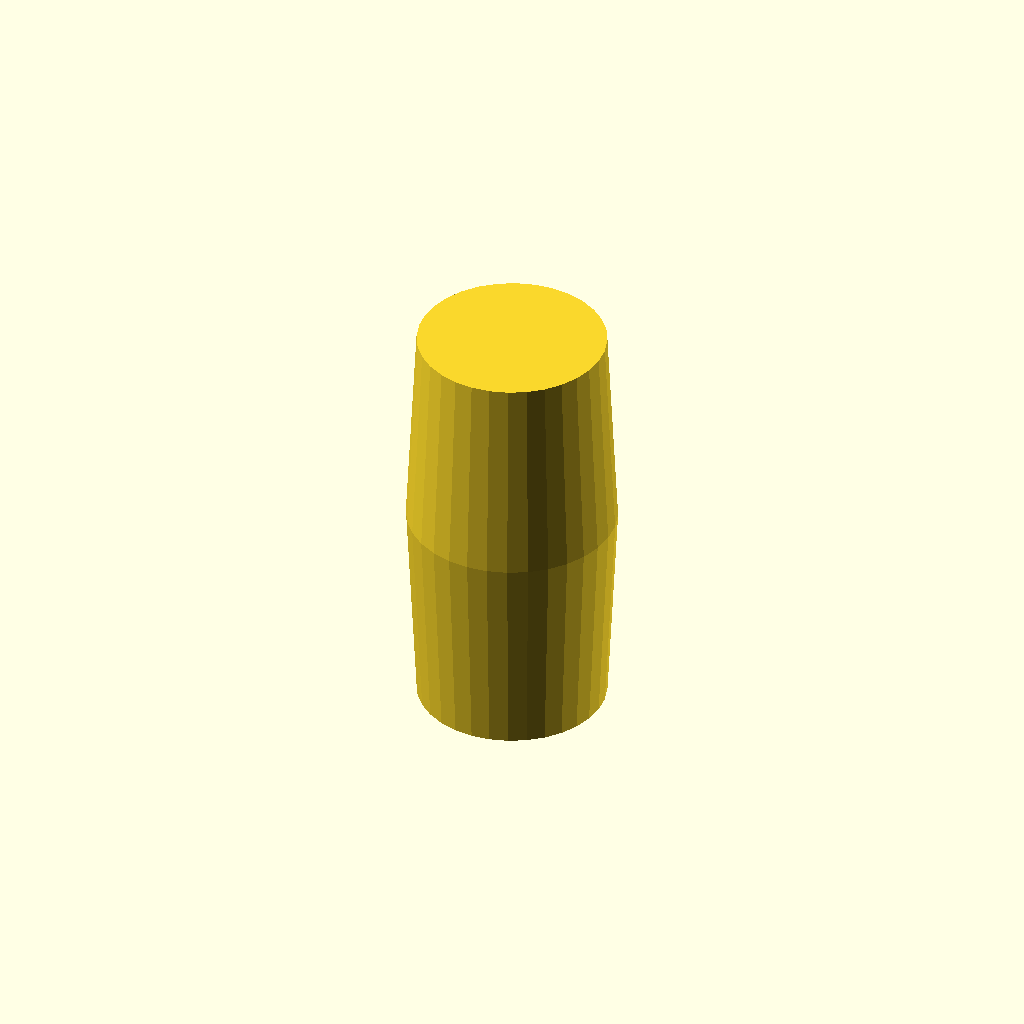
Cell 1: the model at its default parameters.
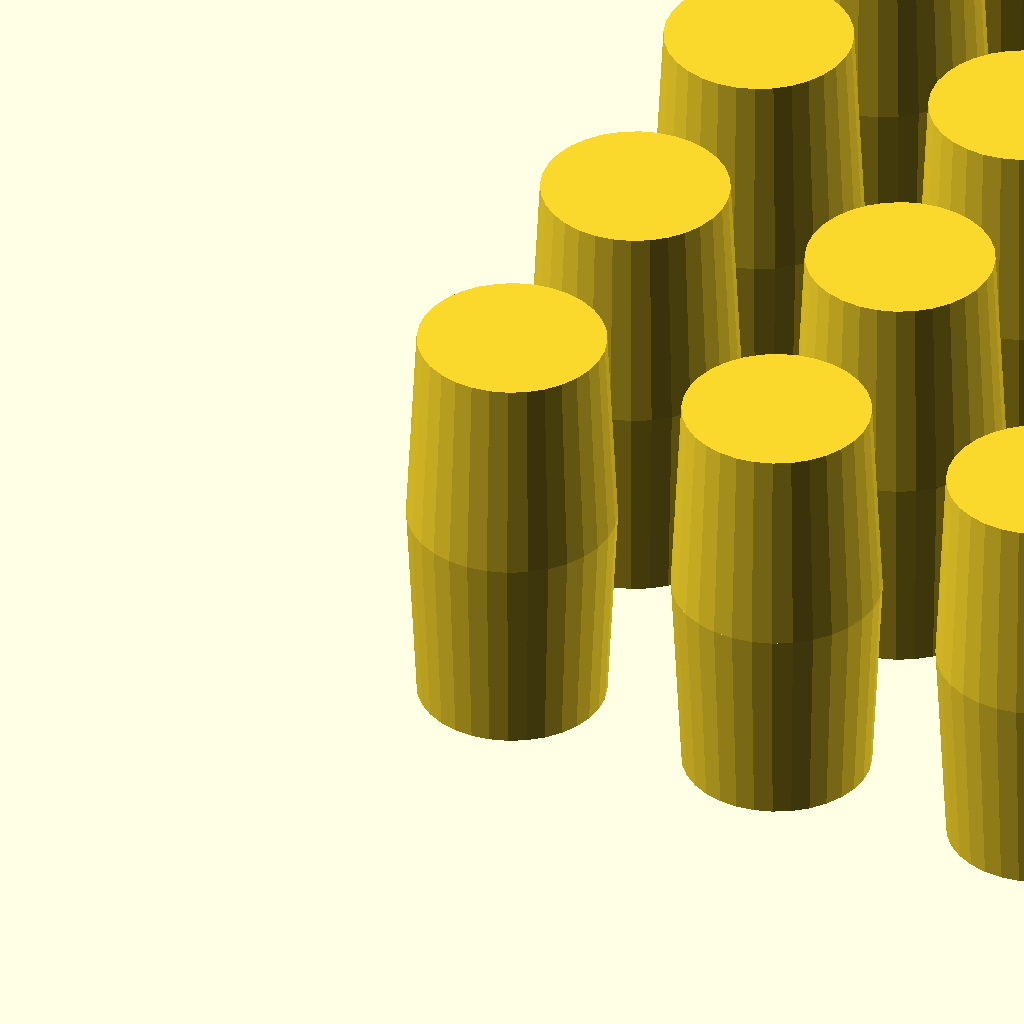
Cell 2: the same model with output = 0.
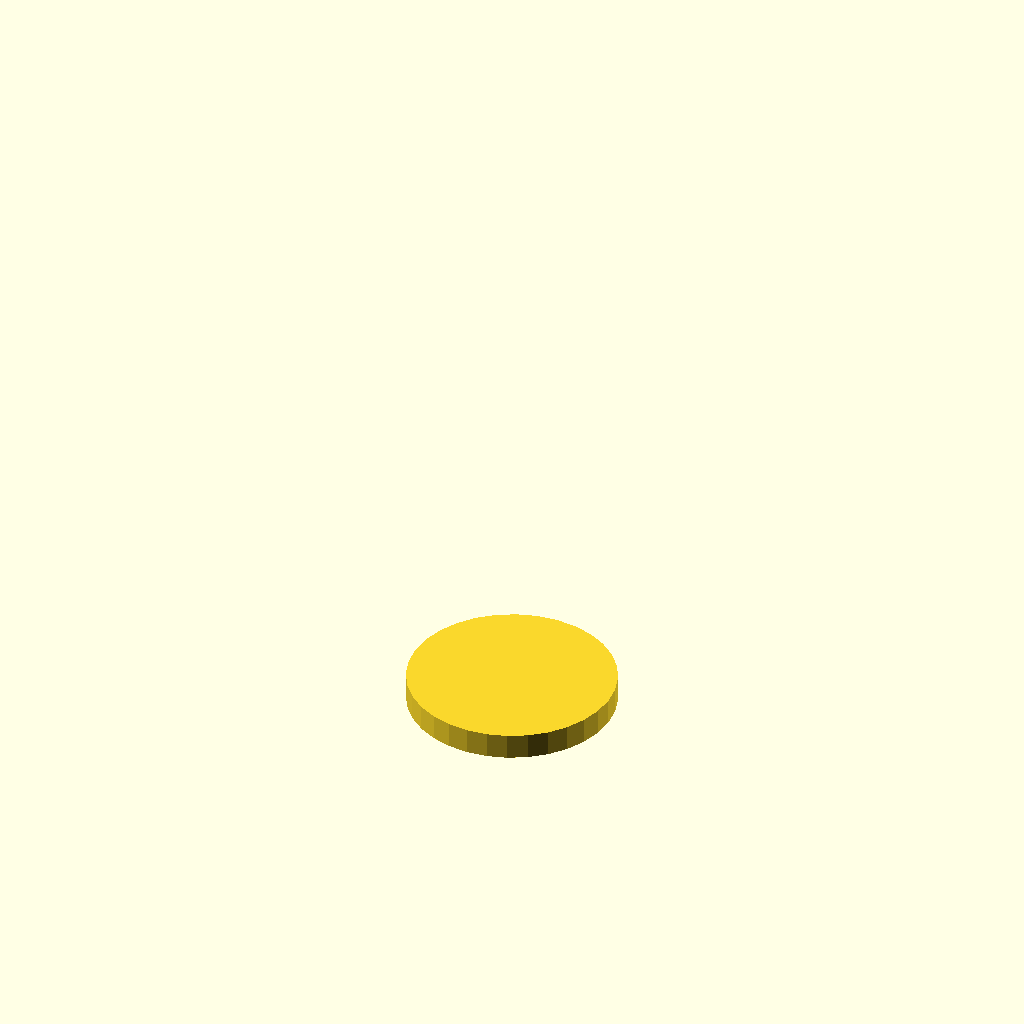
Cell 3 — threeD set to 0, the other parameters unchanged.
All cells are drawn from one camera (rotation 55°, 0°, 25°, orthographic, colour scheme Cornfield), so only the parameter changes between them.
The OpenSCAD source (solitaire.scad):
use <Bezier.scad>;

mode=1; //[0:triangle,1:plus]
output=2; //[0:pegs,1:board,2:spare peg]
threeD = 1; //[0:no, 1:yes]
holeTolerance = 0.6;
holeDepth = 8;
pegHeight = 16;
pegDiameter = 8;
pegSpacing = 18;
boardHeight = 11.36;
boardScaleFactor = 1;

plusRounding = 10;
triangleRounding = 10;

module dummy() {}

$fn = 32;

function merge(list) = [for(p=list)for(q=p) q];

plus = boardScaleFactor*Bezier(PathToBezier([[1,0],[1,1.5/3.5],[1.5/3.5,1.5/3.5],REPEAT_MIRRORED([-1,1]),REPEAT_MIRRORED([1,0]),
    REPEAT_MIRRORED([0,1])],offset=plusRounding/100.));

plusPoints = 0.27 * [for(x=[-3:3]) let(n=abs(x)>1?1:3) for(y=[-n:n]) [x,y]];

function pathSize(path,coord=undef) =
    coord == undef ? max([for(i=[0:len(path[0])-1]) pathSize(path,coord=i)]) :
        max([for(p=path) p[coord]]) - min([for(p=path) p[coord]]);
            
function interp(a,b,n) =
    [for(i=[0:1:n-2])
        a*(1-i/(n-1))+b*i/(n-1)];

function makeTriangle(pointsPerLine=2) =
    merge([for(i=[0:2]) interp([cos(i*120-30),sin(i*120-30)],[cos((i+1)*120-30),sin((i+1)*120-30)],pointsPerLine)]);
            
triangle = boardScaleFactor*Bezier(PathToBezier(makeTriangle(),offset=triangleRounding/100.,closed=true));
    
trianglePoints = concat(2/3*makeTriangle(5),2/3*1/4*makeTriangle(2));
    
module board(base=triangle,points=trianglePoints,threeD=false) {
    multiplier = pegSpacing / min([for(i=[0:1:len(points)-1]) for(j=[0:1:i-1]) norm(points[i]-points[j])]);
        
    echo("Diameter", pathSize(multiplier*base));
    
    if (threeD) {
        if (holeDepth>=boardHeight) {
            linear_extrude(height=boardHeight) board(base=base,points=points);
        }
        else {
            linear_extrude(height=boardHeight-holeDepth+0.001) polygon(multiplier*base);
            translate([0,0,boardHeight-holeDepth]) linear_extrude(holeDepth) board(base=base,points=points);
        }
    }
    else
    difference() {
        polygon(multiplier*base);
        for (p=points) translate(multiplier*p) circle(d=pegDiameter+2*holeTolerance,$fn=32);    
    }
}

board = mode ? plus : triangle;
points = mode ? plusPoints : trianglePoints;

module peg() {
    if (threeD) {
        cylinder(d1=pegDiameter*.9, d2=pegDiameter, h=pegHeight/2+0.001);
        translate([0,0,pegHeight/2]) cylinder(d1=pegDiameter, d2=0.9*pegDiameter, h=pegHeight/2);
    }
    else
        circle(d=pegDiameter);
}

module pegs(n) {
    row = ceil(sqrt(n));
    for (y=[0:row-1]) 
        for (x=[0:row-1]) {
            if (x*row+y < n)
                translate((pegDiameter+3)*[x,y]) peg();
        }
}

if (output==0)
    pegs(len(points)-1);
else if (output==2)
    pegs(1);
else
    board(board,points,threeD=threeD);
Customizer parameters (derived from the source; name, type, default, range or options):
mode: number, default 1, options 0, 1
output: number, default 2, options 0, 1, 2
threeD: number, default 1, options 0, 1
holeTolerance: number, default 0.6
holeDepth: number, default 8
pegHeight: number, default 16
pegDiameter: number, default 8
pegSpacing: number, default 18
boardHeight: number, default 11.36
boardScaleFactor: number, default 1
plusRounding: number, default 10
triangleRounding: number, default 10
